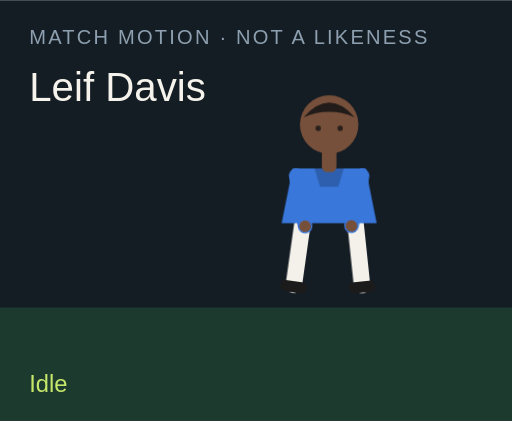
t = 0.00 s
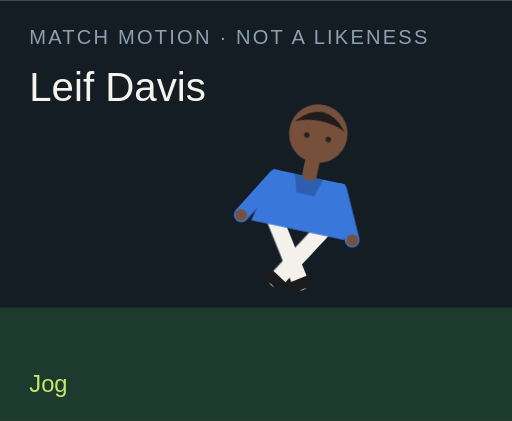
t = 1.50 s
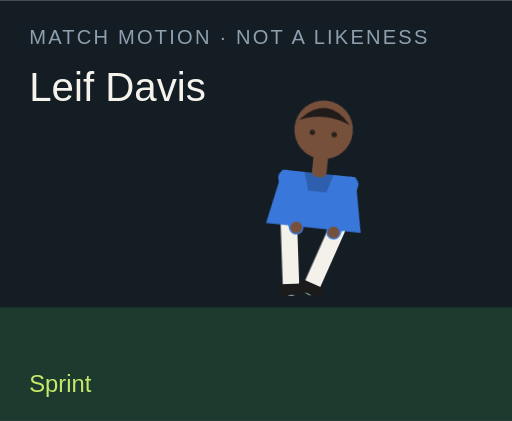
t = 3.00 s
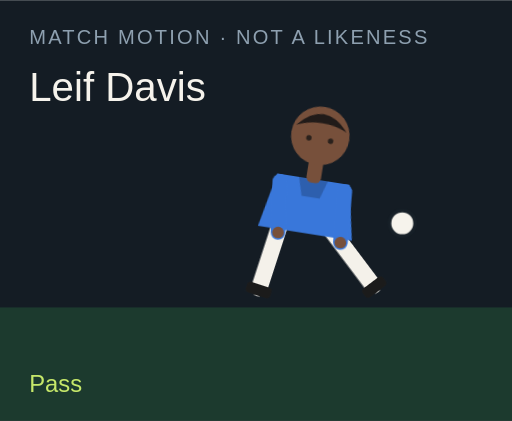
t = 4.50 s
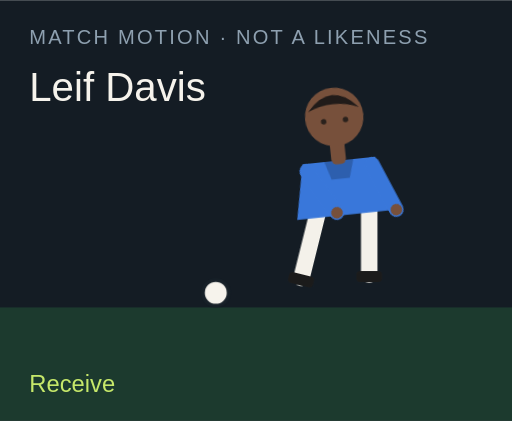
t = 6.00 s
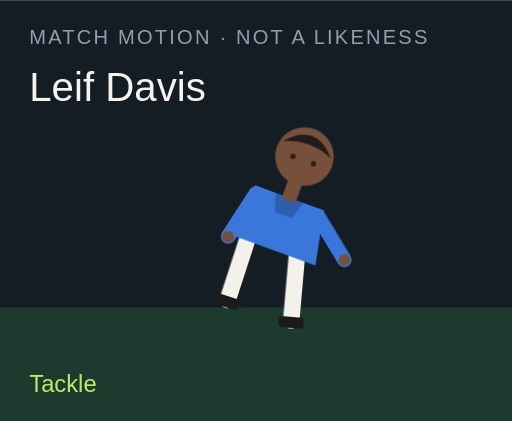
t = 7.50 s

The animated SVG that drew these frames (rendered in a browser with its animation timeline set to each time). Animation: 18 CSS @keyframes rules; one cycle of 9.00 s, repeats indefinitely.

<?xml version="1.0" encoding="UTF-8"?>
<svg xmlns="http://www.w3.org/2000/svg" viewBox="0 0 280 230" role="img">
  <style>@media (prefers-reduced-motion: reduce){animate,animateTransform{display:none}}</style>
  <rect width="280" height="230" fill="#141c24"/>
  <rect y="168" width="280" height="62" fill="#1c3a2e"/>
  <text x="16" y="24" fill="#8ea0b0" font-family="Arial,sans-serif" font-size="11" letter-spacing="1.2">MATCH MOTION · NOT A LIKENESS</text>
  <text x="16" y="55" fill="#f6f3ec" font-family="Impact,sans-serif" font-size="22">Leif Davis</text>
  <circle r="7" fill="#f6f3ec" stroke="#172028" stroke-width="2" id="motion-15606" cx="150" cy="160" opacity="0">
    
    
    
  </circle>
  <g transform="translate(132 40)">
    <g id="motion-15628" transform="rotate(0 48 90)">
      
      <g id="motion-15630" transform="translate(0 0)">
        
        <g transform="translate(34 78)"><g id="motion-15632" transform="rotate(8)"><path d="M0 0 V38" stroke="#f4f1ea" stroke-width="9" stroke-linecap="round"/><rect x="-7" y="36" width="14" height="6" rx="2" fill="#1b1b1b"/></g></g>
        <g transform="translate(62 78)"><g id="motion-15634" transform="rotate(-6)"><path d="M0 0 V38" stroke="#f4f1ea" stroke-width="9" stroke-linecap="round"/><rect x="-7" y="36" width="14" height="6" rx="2" fill="#1b1b1b"/></g></g>
        <path d="M28 52 h40 l6 30 H22 Z" fill="#3977da"/>
        <path d="M40 52 h16 l-3 10 H43 Z" fill="#000" opacity=".2"/>
        <g transform="translate(30 56)"><g id="motion-15636" transform="rotate(-10)"><path d="M0 0 V28" stroke="#3977da" stroke-width="8" stroke-linecap="round"/><circle cx="0" cy="28" r="3.2" fill="#77503b"/></g></g>
        <g transform="translate(66 56)"><g id="motion-15638" transform="rotate(12)"><path d="M0 0 V28" stroke="#3977da" stroke-width="8" stroke-linecap="round"/><circle cx="0" cy="28" r="3.2" fill="#77503b"/></g></g>
        <rect x="44" y="40" width="8" height="14" rx="3" fill="#77503b"/>
        <circle cx="48" cy="28" r="16" fill="#77503b"/>
        <path d="M34 24 Q48 8 62 24 Q48 18 34 24" fill="#211b19"/>
        <circle cx="42" cy="30" r="1.5" fill="#2a211c"/><circle cx="54" cy="30" r="1.5" fill="#2a211c"/>
      </g>
    </g>
  </g>
  <text x="16" y="214" fill="#c6e86a" font-family="Arial,sans-serif" font-size="13" opacity="1" id="motion-15610">Idle</text><text x="16" y="214" fill="#c6e86a" font-family="Arial,sans-serif" font-size="13" opacity="0" id="motion-15612">Jog</text><text x="16" y="214" fill="#c6e86a" font-family="Arial,sans-serif" font-size="13" opacity="0" id="motion-15614">Sprint</text><text x="16" y="214" fill="#c6e86a" font-family="Arial,sans-serif" font-size="13" opacity="0" id="motion-15616">Dribble</text><text x="16" y="214" fill="#c6e86a" font-family="Arial,sans-serif" font-size="13" opacity="0" id="motion-15618">Pass</text><text x="16" y="214" fill="#c6e86a" font-family="Arial,sans-serif" font-size="13" opacity="0" id="motion-15620">Shoot</text><text x="16" y="214" fill="#c6e86a" font-family="Arial,sans-serif" font-size="13" opacity="0" id="motion-15622">Receive</text><text x="16" y="214" fill="#c6e86a" font-family="Arial,sans-serif" font-size="13" opacity="0" id="motion-15624">Tackle</text><text x="16" y="214" fill="#c6e86a" font-family="Arial,sans-serif" font-size="13" opacity="0" id="motion-15626">Point</text>
<style>@keyframes track-15607{0%{cx:150px}11.1%{cx:156px}22.2%{cx:164px}33.300000000000004%{cx:142px}44.4%{cx:190px}55.60000000000001%{cx:250px}66.7%{cx:118px}77.8%{cx:150px}88.9%{cx:150px}100%{cx:150px}}@keyframes track-15608{0%{cy:160px}11.1%{cy:158px}22.2%{cy:154px}33.300000000000004%{cy:156px}44.4%{cy:148px}55.60000000000001%{cy:96px}66.7%{cy:160px}77.8%{cy:160px}88.9%{cy:160px}100%{cy:160px}}@keyframes track-15609{0%{opacity:0}11.1%{opacity:0}22.2%{opacity:0}33.300000000000004%{opacity:1}44.4%{opacity:1}55.60000000000001%{opacity:1}66.7%{opacity:1}77.8%{opacity:0}88.9%{opacity:0}100%{opacity:0}}@keyframes track-15611{0%{opacity:1}11.1%{opacity:0}22.2%{opacity:0}33.300000000000004%{opacity:0}44.4%{opacity:0}55.60000000000001%{opacity:0}66.7%{opacity:0}77.8%{opacity:0}88.9%{opacity:0}100%{opacity:1}}@keyframes track-15613{0%{opacity:0}11.1%{opacity:1}22.2%{opacity:0}33.300000000000004%{opacity:0}44.4%{opacity:0}55.60000000000001%{opacity:0}66.7%{opacity:0}77.8%{opacity:0}88.9%{opacity:0}100%{opacity:0}}@keyframes track-15615{0%{opacity:0}11.1%{opacity:0}22.2%{opacity:1}33.300000000000004%{opacity:0}44.4%{opacity:0}55.60000000000001%{opacity:0}66.7%{opacity:0}77.8%{opacity:0}88.9%{opacity:0}100%{opacity:0}}@keyframes track-15617{0%{opacity:0}11.1%{opacity:0}22.2%{opacity:0}33.300000000000004%{opacity:1}44.4%{opacity:0}55.60000000000001%{opacity:0}66.7%{opacity:0}77.8%{opacity:0}88.9%{opacity:0}100%{opacity:0}}@keyframes track-15619{0%{opacity:0}11.1%{opacity:0}22.2%{opacity:0}33.300000000000004%{opacity:0}44.4%{opacity:1}55.60000000000001%{opacity:0}66.7%{opacity:0}77.8%{opacity:0}88.9%{opacity:0}100%{opacity:0}}@keyframes track-15621{0%{opacity:0}11.1%{opacity:0}22.2%{opacity:0}33.300000000000004%{opacity:0}44.4%{opacity:0}55.60000000000001%{opacity:1}66.7%{opacity:0}77.8%{opacity:0}88.9%{opacity:0}100%{opacity:0}}@keyframes track-15623{0%{opacity:0}11.1%{opacity:0}22.2%{opacity:0}33.300000000000004%{opacity:0}44.4%{opacity:0}55.60000000000001%{opacity:0}66.7%{opacity:1}77.8%{opacity:0}88.9%{opacity:0}100%{opacity:0}}@keyframes track-15625{0%{opacity:0}11.1%{opacity:0}22.2%{opacity:0}33.300000000000004%{opacity:0}44.4%{opacity:0}55.60000000000001%{opacity:0}66.7%{opacity:0}77.8%{opacity:1}88.9%{opacity:0}100%{opacity:0}}@keyframes track-15627{0%{opacity:0}11.1%{opacity:0}22.2%{opacity:0}33.300000000000004%{opacity:0}44.4%{opacity:0}55.60000000000001%{opacity:0}66.7%{opacity:0}77.8%{opacity:0}88.9%{opacity:1}100%{opacity:0}}@keyframes track-15629{0%{transform:rotate(0deg)}11.1%{transform:rotate(8deg)}22.2%{transform:rotate(16deg)}33.300000000000004%{transform:rotate(6deg)}44.4%{transform:rotate(4deg)}55.60000000000001%{transform:rotate(14deg)}66.7%{transform:rotate(-6deg)}77.8%{transform:rotate(34deg)}88.9%{transform:rotate(6deg)}100%{transform:rotate(0deg)}}@keyframes track-15631{0%{transform:translate(0px,0px)}11.1%{transform:translate(0px,-3px)}22.2%{transform:translate(0px,-6px)}33.300000000000004%{transform:translate(0px,-2px)}44.4%{transform:translate(0px,2px)}55.60000000000001%{transform:translate(0px,-4px)}66.7%{transform:translate(0px,1px)}77.8%{transform:translate(0px,10px)}88.9%{transform:translate(0px,-4px)}100%{transform:translate(0px,0px)}}@keyframes track-15633{0%{transform:rotate(8deg)}11.1%{transform:rotate(-26deg)}22.2%{transform:rotate(-42deg)}33.300000000000004%{transform:rotate(-8deg)}44.4%{transform:rotate(6deg)}55.60000000000001%{transform:rotate(12deg)}66.7%{transform:rotate(20deg)}77.8%{transform:rotate(-8deg)}88.9%{transform:rotate(4deg)}100%{transform:rotate(8deg)}}@keyframes track-15635{0%{transform:rotate(-6deg)}11.1%{transform:rotate(24deg)}22.2%{transform:rotate(38deg)}33.300000000000004%{transform:rotate(18deg)}44.4%{transform:rotate(-38deg)}55.60000000000001%{transform:rotate(-54deg)}66.7%{transform:rotate(6deg)}77.8%{transform:rotate(-22deg)}88.9%{transform:rotate(-8deg)}100%{transform:rotate(-6deg)}}@keyframes track-15637{0%{transform:rotate(-10deg)}11.1%{transform:rotate(24deg)}22.2%{transform:rotate(36deg)}33.300000000000004%{transform:rotate(-18deg)}44.4%{transform:rotate(10deg)}55.60000000000001%{transform:rotate(-24deg)}66.7%{transform:rotate(-30deg)}77.8%{transform:rotate(12deg)}88.9%{transform:rotate(14deg)}100%{transform:rotate(-10deg)}}@keyframes track-15639{0%{transform:rotate(12deg)}11.1%{transform:rotate(-20deg)}22.2%{transform:rotate(-32deg)}33.300000000000004%{transform:rotate(14deg)}44.4%{transform:rotate(-26deg)}55.60000000000001%{transform:rotate(18deg)}66.7%{transform:rotate(-22deg)}77.8%{transform:rotate(-6deg)}88.9%{transform:rotate(-96deg)}100%{transform:rotate(12deg)}}@media(prefers-reduced-motion:no-preference){#motion-15606{animation:track-15607 9s linear infinite both,track-15608 9s linear infinite both,track-15609 9s steps(1,end) infinite both}#motion-15610{animation:track-15611 9s steps(1,end) infinite both}#motion-15612{animation:track-15613 9s steps(1,end) infinite both}#motion-15614{animation:track-15615 9s steps(1,end) infinite both}#motion-15616{animation:track-15617 9s steps(1,end) infinite both}#motion-15618{animation:track-15619 9s steps(1,end) infinite both}#motion-15620{animation:track-15621 9s steps(1,end) infinite both}#motion-15622{animation:track-15623 9s steps(1,end) infinite both}#motion-15624{animation:track-15625 9s steps(1,end) infinite both}#motion-15626{animation:track-15627 9s steps(1,end) infinite both}#motion-15628{animation:track-15629 9s linear infinite both}#motion-15630{animation:track-15631 9s linear infinite both}#motion-15632{animation:track-15633 9s linear infinite both}#motion-15634{animation:track-15635 9s linear infinite both}#motion-15636{animation:track-15637 9s linear infinite both}#motion-15638{animation:track-15639 9s linear infinite both}}</style></svg>
